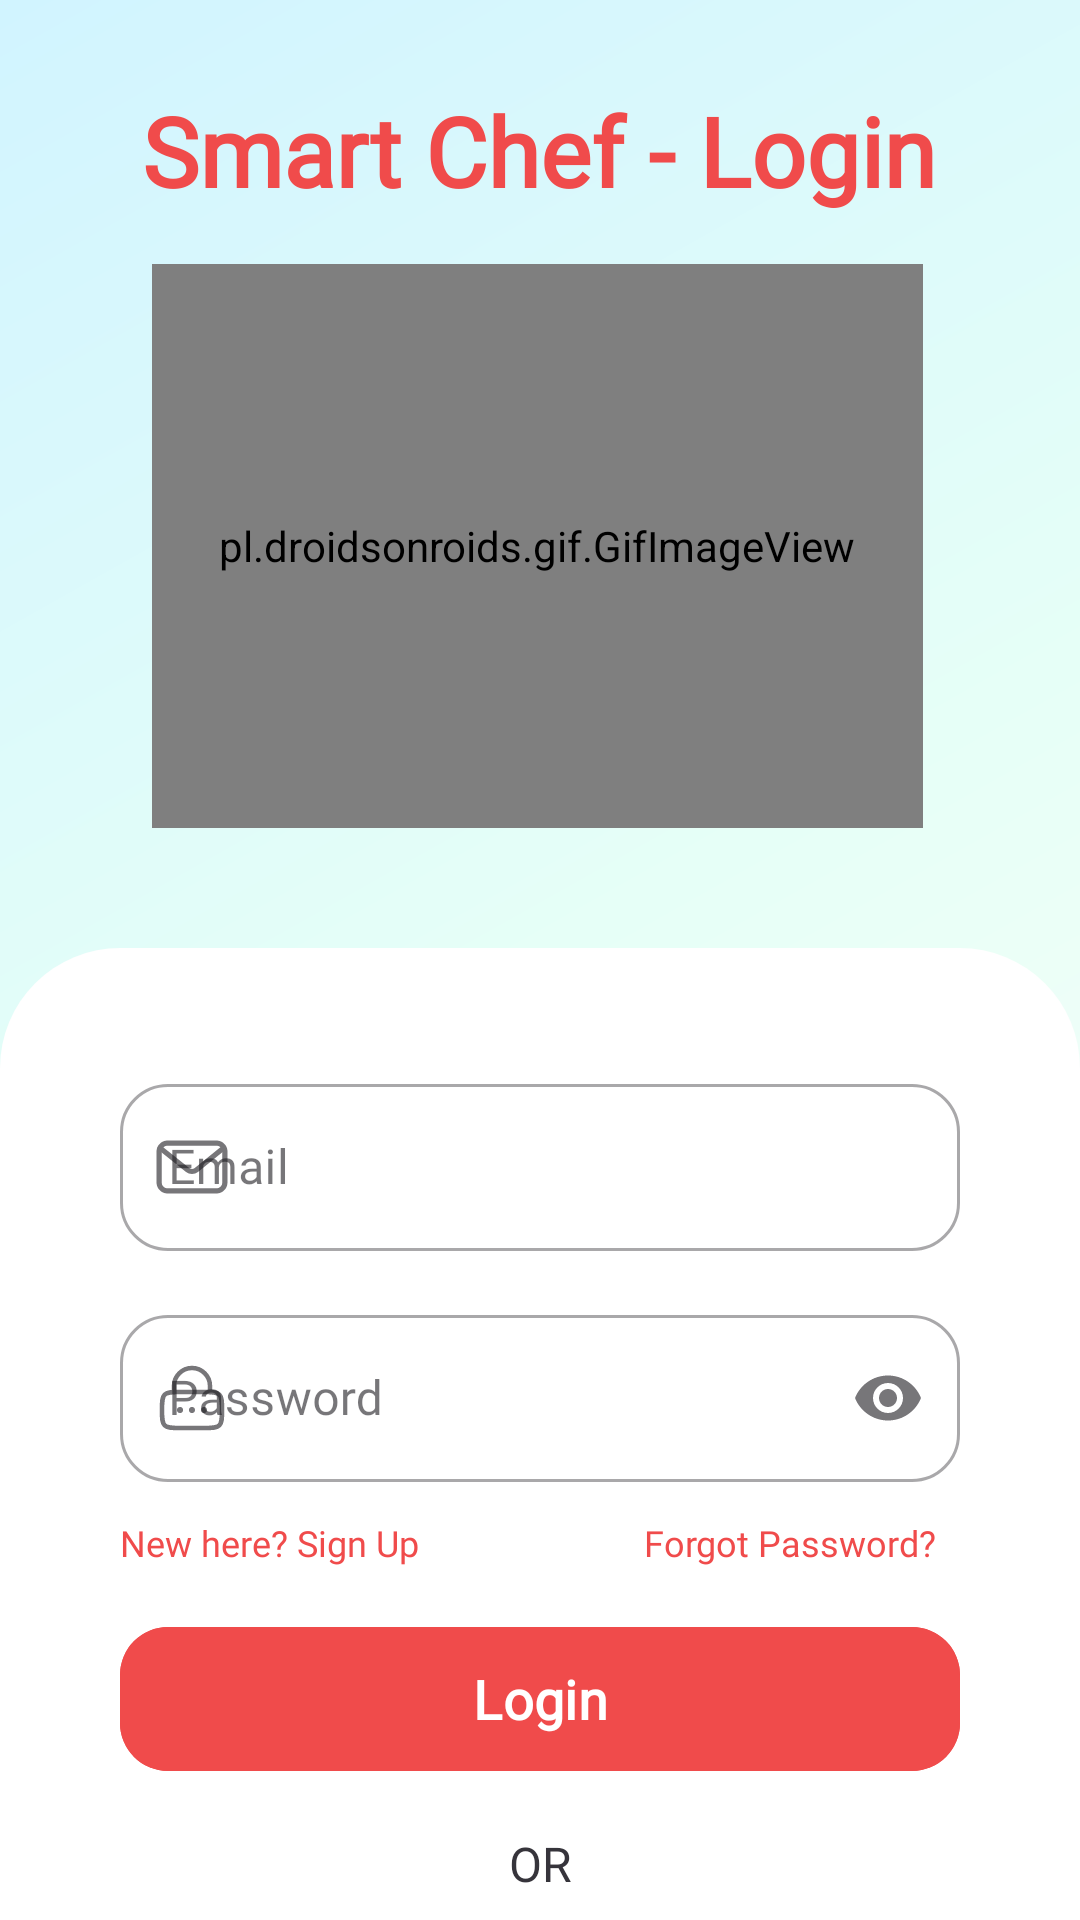

Write the Android layout XML for this screen, with the resource values it uses.
<!-- AndroidManifest.xml: application theme Theme.UrReciptionary -->
<!-- res/layout/activity_login.xml -->
<?xml version="1.0" encoding="utf-8"?>
<androidx.constraintlayout.widget.ConstraintLayout
    xmlns:android="http://schemas.android.com/apk/res/android"
    xmlns:app="http://schemas.android.com/apk/res-auto"
    xmlns:tools="http://schemas.android.com/tools"
    android:layout_width="match_parent"
    android:layout_height="match_parent"
    android:background="@drawable/home_gradient_background"
    tools:context=".LoginActivity">


    <pl.droidsonroids.gif.GifImageView
        android:id="@+id/bgIllustration"
        android:layout_width="257dp"
        android:layout_height="188dp"
        android:layout_marginTop="88dp"
        android:scaleType="fitCenter"
        android:src="@drawable/login_cooking_logo"
        app:layout_constraintEnd_toEndOf="parent"
        app:layout_constraintHorizontal_bias="0.492"
        app:layout_constraintStart_toStartOf="parent"
        app:layout_constraintTop_toTopOf="parent" />

    <TextView
        android:id="@+id/tvAppName"
        android:layout_width="wrap_content"
        android:layout_height="wrap_content"
        android:layout_marginBottom="28dp"
        android:text="@string/login_title"
        android:textColor="@color/primary_color"
        android:textSize="32sp"
        android:textStyle="bold"
        android:layout_marginTop="40dp"
        android:fontFamily="@font/bricolage_bold"
        app:layout_constraintBottom_toTopOf="@+id/bgIllustration"
        app:layout_constraintEnd_toEndOf="parent"
        app:layout_constraintHorizontal_bias="0.497"
        app:layout_constraintStart_toStartOf="parent"
        app:layout_constraintTop_toTopOf="parent" />

    <androidx.constraintlayout.widget.ConstraintLayout
        android:id="@+id/roundedContainer"
        android:layout_width="match_parent"
        android:layout_height="0dp"
        android:layout_marginTop="40dp"
        android:background="@drawable/rounded_top_corners"
        app:layout_constraintTop_toBottomOf="@id/bgIllustration"
        app:layout_constraintBottom_toBottomOf="parent"
        app:layout_constraintStart_toStartOf="parent"
        app:layout_constraintEnd_toEndOf="parent"
        android:clipChildren="false"
        android:clipToPadding="false"
        android:padding="40dp">

        <com.google.android.material.textfield.TextInputLayout
            android:id="@+id/textLoginEmail"
            style="@style/Widget.MaterialComponents.TextInputLayout.OutlinedBox"
            android:layout_width="match_parent"
            android:layout_height="wrap_content"
            android:hint="@string/email"
            app:boxCornerRadiusBottomEnd="16dp"
            app:boxCornerRadiusBottomStart="16dp"
            app:boxCornerRadiusTopEnd="16dp"
            app:boxCornerRadiusTopStart="16dp"
            app:layout_constraintTop_toTopOf="parent"
            app:startIconDrawable="@drawable/ic_email"
            tools:layout_editor_absoluteX="24dp">

            <com.google.android.material.textfield.TextInputEditText
                android:layout_width="match_parent"
                android:layout_height="wrap_content"
                android:fontFamily="@font/bricolage_regular"
                android:inputType="textEmailAddress" />
        </com.google.android.material.textfield.TextInputLayout>

        <com.google.android.material.textfield.TextInputLayout
            android:id="@+id/textLoginPassword"
            style="@style/Widget.MaterialComponents.TextInputLayout.OutlinedBox"
            android:layout_width="match_parent"
            android:layout_height="wrap_content"
            android:layout_marginTop="16dp"
            android:hint="@string/password"
            app:boxCornerRadiusTopStart="16dp"
            app:boxCornerRadiusTopEnd="16dp"
            app:boxCornerRadiusBottomStart="16dp"
            app:boxCornerRadiusBottomEnd="16dp"
            app:startIconDrawable="@drawable/ic_lock"
            app:endIconMode="password_toggle"
            app:layout_constraintTop_toBottomOf="@id/textLoginEmail">

            <com.google.android.material.textfield.TextInputEditText
                android:layout_width="match_parent"
                android:layout_height="wrap_content"
                android:fontFamily="@font/bricolage_regular"
                android:inputType="textPassword"/>
        </com.google.android.material.textfield.TextInputLayout>

        <TextView
            android:id="@+id/tvForgotPassword"
            android:layout_width="wrap_content"
            android:layout_height="wrap_content"
            android:layout_marginTop="12dp"
            android:layout_marginEnd="8dp"
            android:text="@string/forgot_password"
            android:textColor="@color/primary_color"
            android:fontFamily="@font/bricolage_regular"
            android:textSize="12sp"
            app:layout_constraintEnd_toEndOf="parent"
            app:layout_constraintTop_toBottomOf="@id/textLoginPassword" />


        <TextView
            android:id="@+id/redirectToSignUp"
            android:layout_width="wrap_content"
            android:layout_height="wrap_content"
            android:text="@string/don_t_have_an_account"
            android:textColor="@color/primary_color"
            android:textSize="12sp"
            android:fontFamily="@font/bricolage_regular"
            app:layout_constraintBottom_toTopOf="@+id/btnLogin"
            app:layout_constraintEnd_toStartOf="@+id/tvForgotPassword"
            app:layout_constraintHorizontal_bias="0.0"
            app:layout_constraintStart_toStartOf="parent"
            app:layout_constraintTop_toBottomOf="@+id/textLoginPassword"
            app:layout_constraintVertical_bias="0.428" />

        <com.google.android.material.button.MaterialButton
            android:id="@+id/btnLogin"
            android:layout_width="match_parent"
            android:layout_height="56dp"
            android:layout_marginTop="16dp"
            android:backgroundTint="@color/primary_color"
            android:text="Login"
            android:textSize="18sp"
            android:fontFamily="@font/bricolage_regular"
            android:textStyle="bold"
            android:textColor="@color/white"
            app:cornerRadius="16dp"
            app:layout_constraintTop_toBottomOf="@id/tvForgotPassword"/>

        <TextView
            android:id="@+id/tvOr"
            android:layout_width="wrap_content"
            android:layout_height="wrap_content"
            android:text="OR"
            android:fontFamily="@font/bricolage_regular"
            android:textSize="16sp"
            android:textColor="@color/surface_container"
            android:layout_marginTop="16dp"
            app:layout_constraintTop_toBottomOf="@id/btnLogin"
            app:layout_constraintStart_toStartOf="parent"
            app:layout_constraintEnd_toEndOf="parent"/>

        <com.google.android.material.button.MaterialButton
            android:id="@+id/btnGoogleLogin"
            android:layout_width="match_parent"
            android:layout_height="56dp"
            android:layout_marginTop="16dp"
            android:backgroundTint="@color/white"
            android:text="@string/continue_with_google"
            android:textColor="@color/black"
            android:textSize="16sp"
            app:cornerRadius="16dp"
            android:fontFamily="@font/bricolage_regular"
            app:icon="@drawable/ic_google_logo"
            app:iconTint="@null"
            app:iconSize="24dp"
            app:iconGravity="start"
            app:strokeColor="@color/gray_light"
            app:strokeWidth="1dp"
            app:layout_constraintEnd_toEndOf="parent"
            app:layout_constraintStart_toStartOf="parent"
            app:layout_constraintTop_toBottomOf="@id/tvOr"/>

    </androidx.constraintlayout.widget.ConstraintLayout>

    <ImageView
        android:id="@+id/login_blur_overlay"
        android:layout_width="match_parent"
        android:layout_height="match_parent"
        android:background="@android:color/black"
        android:alpha="0.7"
        android:contentDescription="@string/blur"
        android:visibility="gone"/>


    <pl.droidsonroids.gif.GifImageView
        android:id="@+id/login_loading"
        android:layout_width="250dp"
        android:layout_height="250dp"
        android:scaleType="fitCenter"
        android:src="@drawable/food_spinner"
        app:layout_constraintBottom_toBottomOf="parent"
        app:layout_constraintEnd_toEndOf="parent"
        app:layout_constraintStart_toStartOf="parent"
        app:layout_constraintTop_toTopOf="parent"
        android:visibility="gone"/>

</androidx.constraintlayout.widget.ConstraintLayout>
<!-- resources referenced by this layout -->
<resources>
  <color name="black">#FF000000</color>
  <color name="gray_light">#D3D3D3</color>
  <color name="primary_color">#F04B4B</color>
  <color name="surface_container">#36343B</color>
  <color name="white">#FFFFFFFF</color>
  <!-- drawable home_gradient_background (drawable) -->
  <shape xmlns:android="http://schemas.android.com/apk/res/android"
      android:shape="rectangle">
      <gradient
          android:angle="135"
          android:centerColor="#E6FFF7"
          android:endColor="#D1F4FF"
          android:gradientRadius="100"
          android:startColor="#FFFDF9"
          android:type="linear"
          android:useLevel="false" />
  </shape>
  <!-- drawable ic_email (drawable) -->
  <vector xmlns:android="http://schemas.android.com/apk/res/android" android:height="24dp" android:viewportHeight="35" android:viewportWidth="35" android:width="24dp">
        
      <path android:fillColor="#000000" android:pathData="M29.384,30.381H5.615A5.372,5.372 0,0 1,0.25 25.015V9.984A5.371,5.371 0,0 1,5.615 4.619H29.384A5.372,5.372 0,0 1,34.75 9.984V25.015A5.372,5.372 0,0 1,29.384 30.381ZM5.615,7.119A2.868,2.868 0,0 0,2.75 9.984V25.015a2.868,2.868 0,0 0,2.865 2.866H29.384a2.869,2.869 0,0 0,2.866 -2.866V9.984a2.869,2.869 0,0 0,-2.866 -2.865Z"/>
        
      <path android:fillColor="#000000" android:pathData="M17.486,20.865a4.664,4.664 0,0 1,-2.9 -0.975L1.218,9.237A1.25,1.25 0,1 1,2.777 7.282L16.141,17.935a2.325,2.325 0,0 0,2.7 -0.007L32.04,7.287a1.249,1.249 0,1 1,1.569 1.945L20.414,19.873A4.675,4.675 0,0 1,17.486 20.865Z"/>
      
  </vector>
  <!-- drawable ic_lock (drawable) -->
  <vector xmlns:android="http://schemas.android.com/apk/res/android" android:height="24dp" android:viewportHeight="24" android:viewportWidth="24" android:width="24dp">
        
      <path android:fillColor="#00000000" android:pathData="M2,16C2,13.172 2,11.757 2.879,10.879C3.757,10 5.172,10 8,10H16C18.828,10 20.243,10 21.121,10.879C22,11.757 22,13.172 22,16C22,18.828 22,20.243 21.121,21.121C20.243,22 18.828,22 16,22H8C5.172,22 3.757,22 2.879,21.121C2,20.243 2,18.828 2,16Z" android:strokeColor="#1C274C" android:strokeWidth="1.5"/>
        
      <path android:fillColor="#00000000" android:pathData="M6,10V8C6,4.686 8.686,2 12,2C15.314,2 18,4.686 18,8V10" android:strokeColor="#1C274C" android:strokeLineCap="round" android:strokeWidth="1.5"/>
        
      <path android:fillColor="#00000000" android:pathData="M8,16H8.009M11.991,16H12M15.991,16H16" android:strokeColor="#1C274C" android:strokeLineCap="round" android:strokeLineJoin="round" android:strokeWidth="2"/>
      
  </vector>
  <!-- drawable rounded_top_corners (drawable) -->
  <shape xmlns:android="http://schemas.android.com/apk/res/android">
      <corners
          android:topLeftRadius="40dp"
          android:topRightRadius="40dp" />
  
      <gradient
          android:angle="90"
          android:startColor="#FFFFFF"
          android:endColor="#FFFFFF"
          android:type="linear" />
  </shape>
  <string name="blur">blur</string>
  <string name="continue_with_google">Continue with Google</string>
  <string name="don_t_have_an_account">New here? Sign Up</string>
  <string name="email">Email</string>
  <string name="forgot_password">Forgot Password?</string>
  <string name="login_title">Smart Chef - Login</string>
  <string name="password">Password</string>
  <style name="Theme.UrReciptionary" parent="Base.Theme.UrReciptionary" />
  <style name="Base.Theme.UrReciptionary" parent="Theme.Material3.DayNight.NoActionBar">
           <item name="colorPrimary">@color/red_200</item>
      </style>
  <color name="red_200">#FF5454</color>
</resources>
